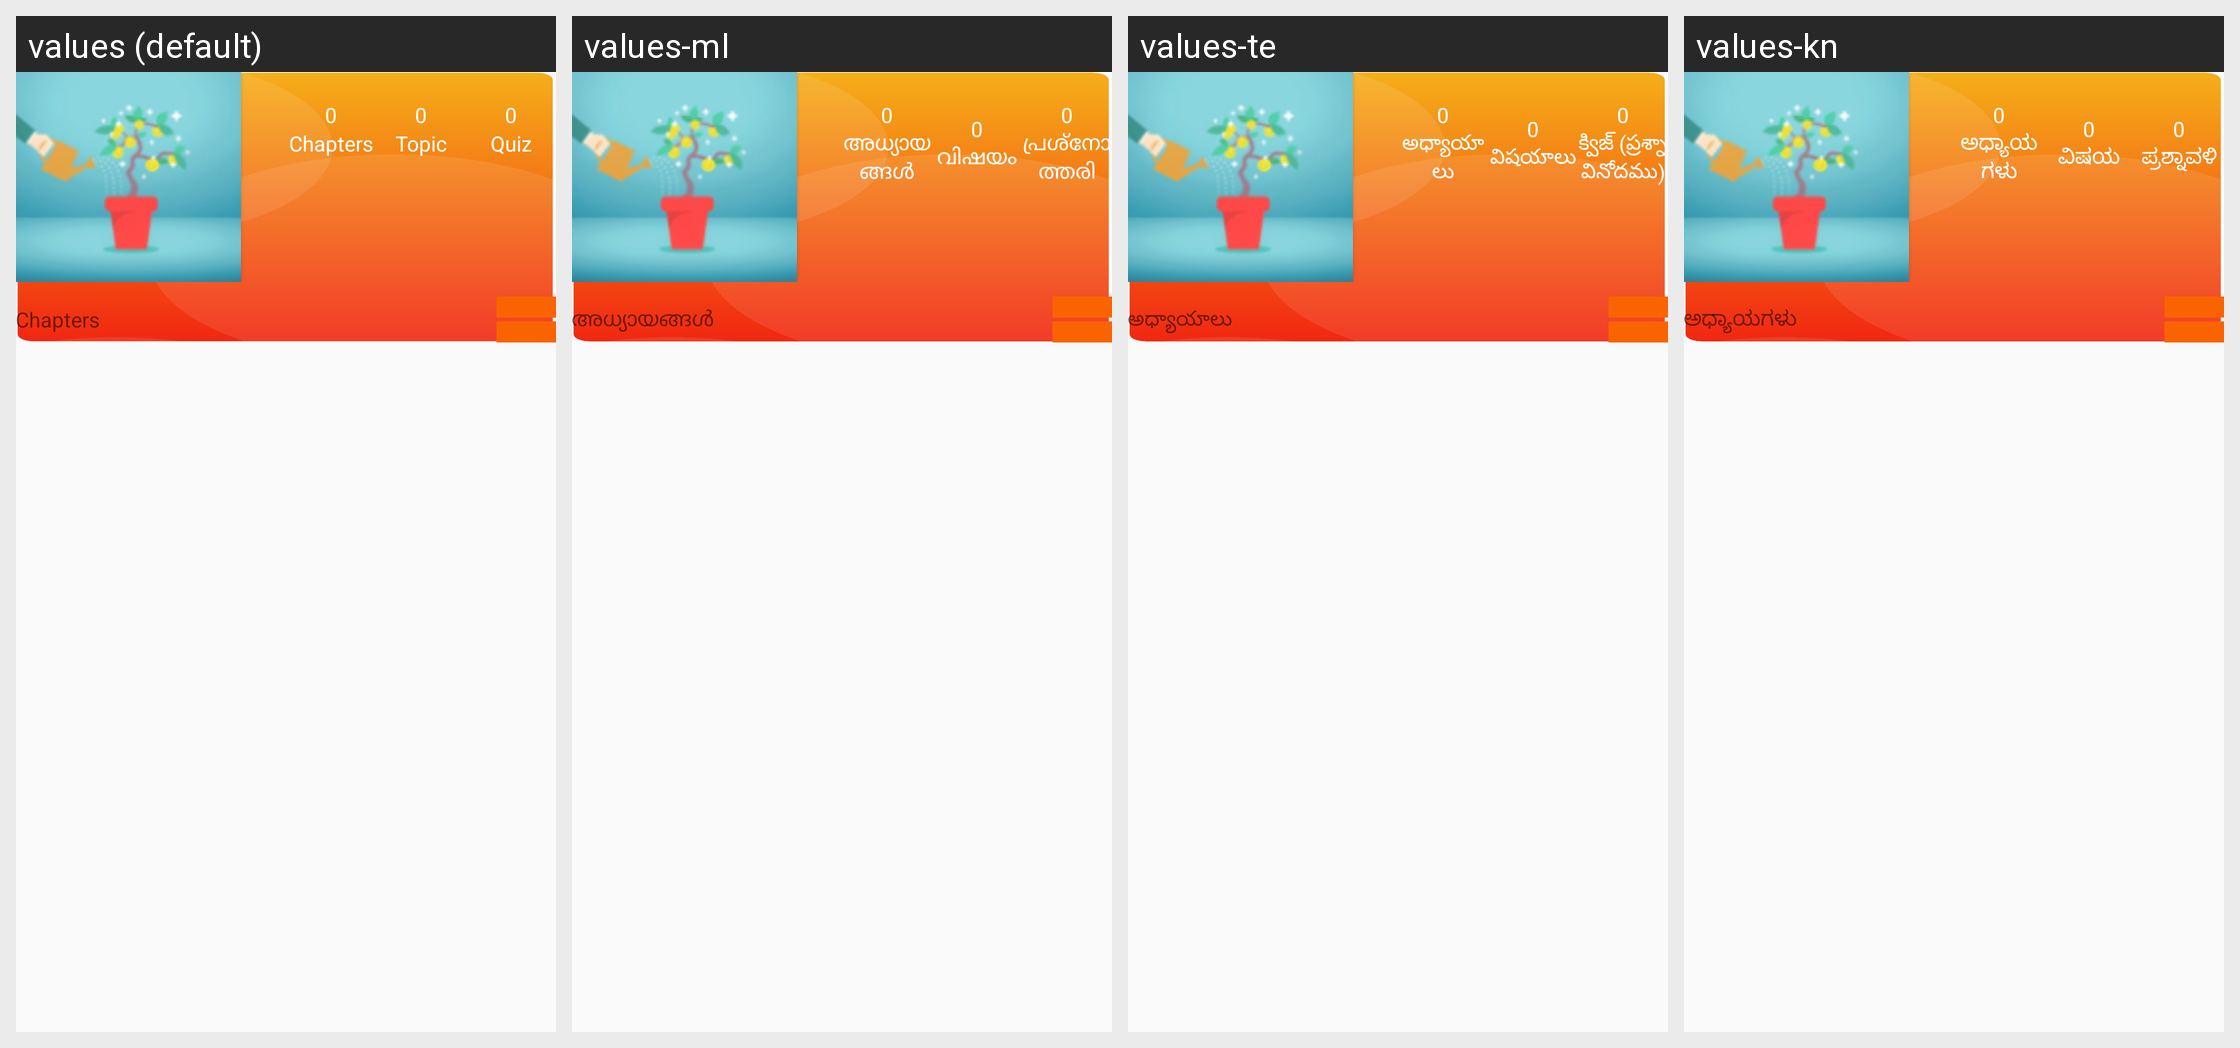

Here is an Android app screen in its default locale and in the app's own translations. Write out the translated-string differences for the strings that appear on this screen.
Android screen res/layout/fragment_chapters_new.xml rendered under 4 locales, left to right: values (default), values-ml, values-te, values-kn. Device: Nexus 5 (rendered at 1080×1920; each locale shown at half size, 540×960, under a caption strip naming it); theme AppTheme.
Other locales in the repository, not shown: values-bn, values-gu, values-hi, values-mr, values-or, values-ta.
Strings drawn on this screen, with the default value and each locale's value (text and hints the layout hard-codes, and strings that could not be matched under every locale, appear in the picture but are not listed):

Chapters
  values: Chapters
  values-ml: അധ്യായങ്ങൾ
  values-te: అధ్యాయాలు
  values-kn: ಅಧ್ಯಾಯಗಳು

Topic
  values: Topic
  values-ml: വിഷയം
  values-te: విషయాలు
  values-kn: ವಿಷಯ

Quiz
  values: Quiz
  values-ml: പ്രശ്‌നോത്തരി
  values-te: క్విజ్ (ప్రశ్నావినోదము)
  values-kn: ಪ್ರಶ್ನಾವಳಿ
